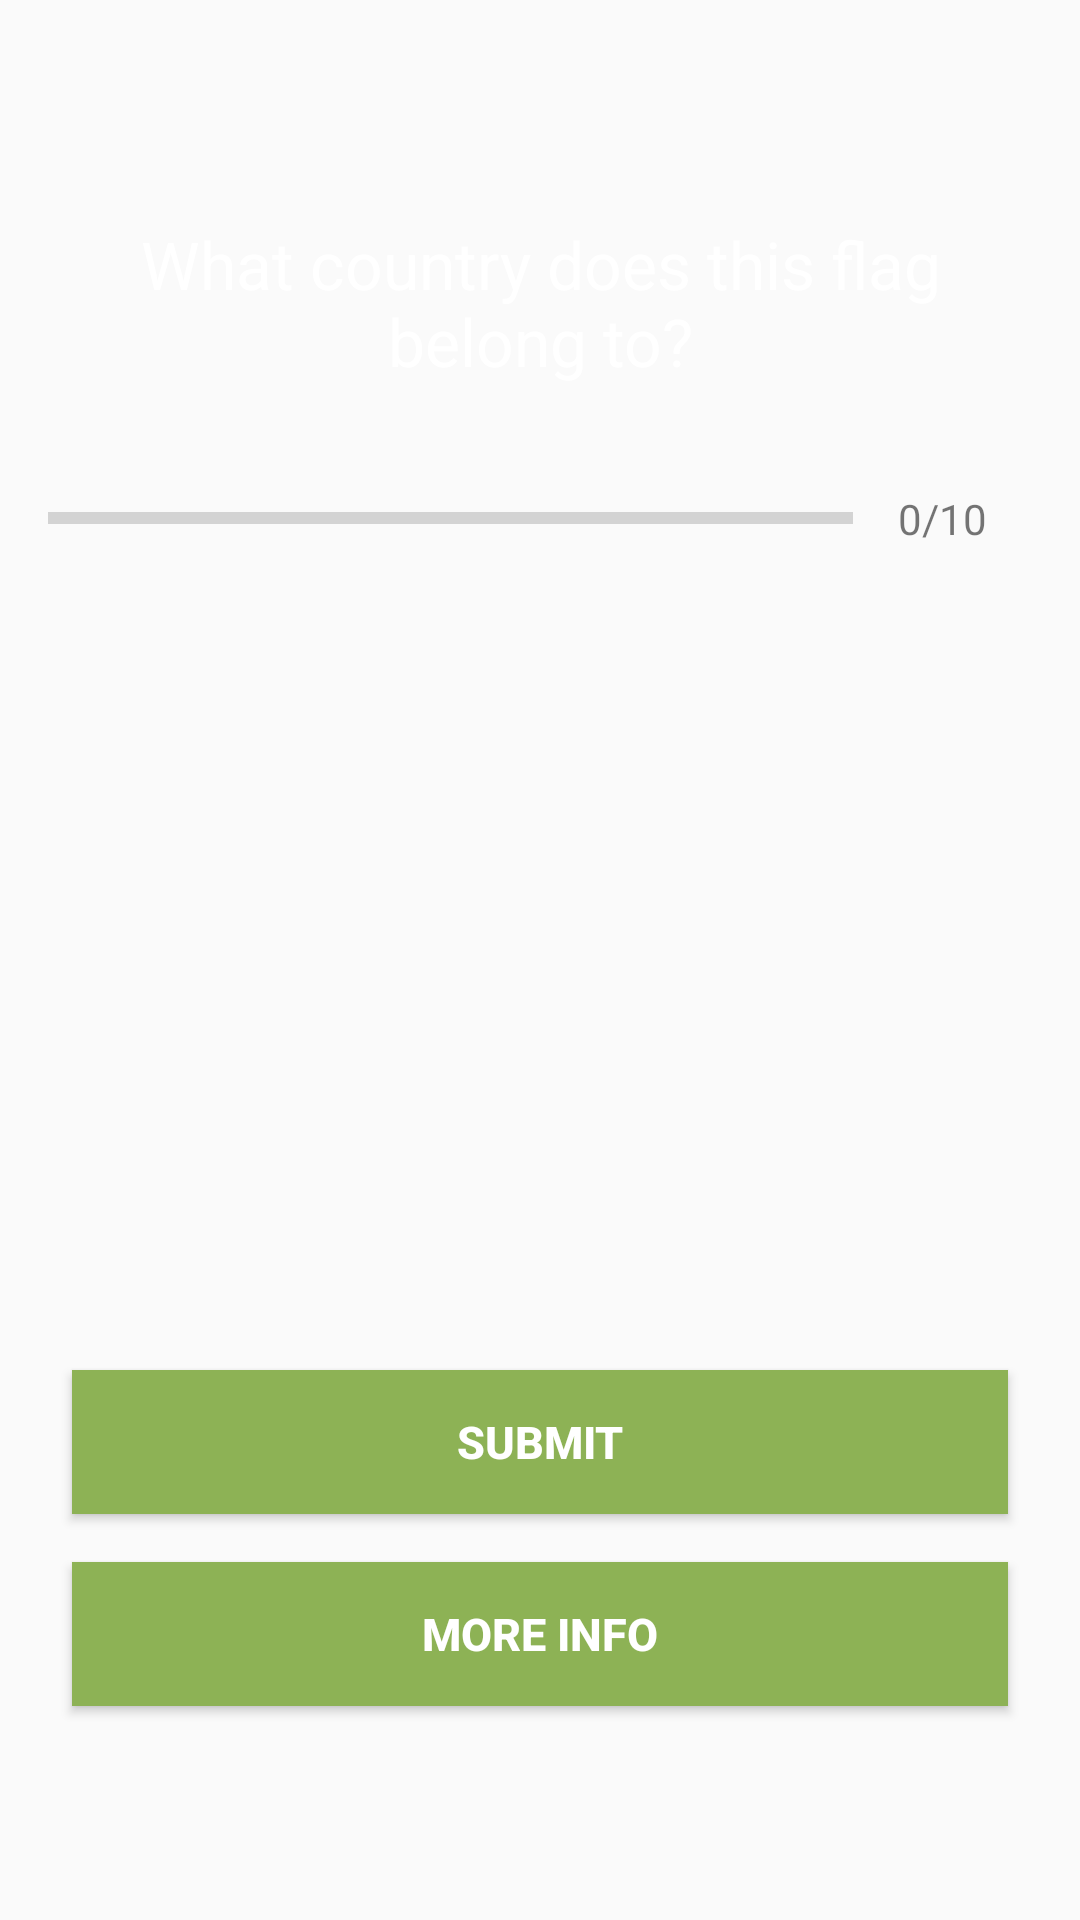

Reconstruct the res/layout file that produces this screen, plus the resources it refers to.
<!-- AndroidManifest.xml: application theme AppTheme -->
<!-- res/layout/activity_quiz_question.xml -->
<?xml version="1.0" encoding="utf-8"?>
<ScrollView xmlns:android="http://schemas.android.com/apk/res/android"
    xmlns:app="http://schemas.android.com/apk/res-auto"
    xmlns:tools="http://schemas.android.com/tools"
    android:layout_width="match_parent"
    android:layout_height="match_parent"
    android:fillViewport="true"
    android:background="@drawable/green"
    tools:context=".QuizQuestionActivity">

    <LinearLayout
        android:layout_width="match_parent"
        android:layout_height="wrap_content"
        android:orientation="vertical"
        android:padding="16dp"
        android:gravity="center">

        <TextView
            android:id="@+id/questions_id"
            android:layout_width="match_parent"
            android:layout_height="wrap_content"
            android:layout_margin="10dp"
            android:gravity="center"
            android:textColor="@android:color/white"
            android:textSize="22sp"
            android:text="What country does this flag belong to?"/>



        <LinearLayout
            android:id="@+id/l1_progress_details"
            android:layout_width="match_parent"
            android:layout_height="wrap_content"
            android:layout_marginTop="10dp"
            android:gravity="center_vertical"
            android:orientation="horizontal">

            <ProgressBar
                android:id="@+id/progressBar"
                style="?android:attr/progressBarStyleHorizontal"
                android:layout_width="0dp"
                android:layout_height="wrap_content"
                android:layout_weight="1"
                android:max="10"
                android:minHeight="30dp"
                android:progress="0"
                android:indeterminate="false"/>

            <TextView
                android:id="@+id/tv_progress"
                android:layout_width="wrap_content"
                android:layout_height="wrap_content"
                android:gravity="center"
                android:padding="15dp"
                android:textColorHint="#7A8089"
                android:textSize="14sp"
                android:text="0/10"/>

        </LinearLayout>

        <TextView
            android:id="@+id/first_option"
            android:layout_width="match_parent"
            android:layout_height="wrap_content"
            android:layout_margin="10dp"
            android:background="@drawable/default_option_border_bg"
            android:gravity="center"
            android:padding="10dp"
            android:textColor="#7A8089"
            android:textSize="18sp"
            tools:text="Apple" />

        <TextView
            android:id="@+id/second_option"
            android:layout_width="match_parent"
            android:layout_height="wrap_content"
            android:layout_marginStart="10dp"
            android:layout_marginTop="9dp"
            android:layout_marginEnd="10dp"
            android:layout_marginBottom="9dp"
            android:background="@drawable/default_option_border_bg"
            android:gravity="center"
            android:padding="10dp"
            android:textColor="#7A8089"
            android:textSize="18sp"
            tools:text="Google" />

        <TextView
            android:id="@+id/third_option"
            android:layout_width="match_parent"
            android:layout_height="wrap_content"
            android:layout_marginStart="10dp"
            android:layout_marginTop="9dp"
            android:layout_marginEnd="10dp"
            android:layout_marginBottom="9dp"
            android:background="@drawable/default_option_border_bg"
            android:gravity="center"
            android:padding="10dp"
            android:textColor="#7A8089"
            android:textSize="18sp"
            tools:text="Android Inc." />

        <TextView
            android:id="@+id/fourth_option"
            android:layout_width="match_parent"
            android:layout_height="wrap_content"
            android:layout_marginStart="10dp"
            android:layout_marginTop="9dp"
            android:layout_marginEnd="10dp"
            android:layout_marginBottom="9dp"
            android:background="@drawable/default_option_border_bg"
            android:gravity="center"
            android:padding="10dp"
            android:textColor="#7A8089"
            android:textSize="18sp"
            tools:text="Dell" />

        <Button
            android:id="@+id/submit_id"
            android:layout_width="match_parent"
            android:layout_height="wrap_content"
            android:layout_marginStart="10dp"
            android:layout_marginTop="7dp"
            android:layout_marginEnd="10dp"
            android:layout_marginBottom="7dp"
            android:layout_margin="8dp"
            android:background="@color/colorPrimary"
            android:text="SUBMIT"
            android:textColor="@android:color/white"
            android:textSize="15sp"
            android:textStyle="bold" />

        <Button
            android:id="@+id/btn_more_info"
            android:layout_width="match_parent"
            android:layout_height="wrap_content"
            android:layout_marginStart="10dp"
            android:layout_marginTop="7dp"
            android:layout_marginEnd="10dp"
            android:layout_marginBottom="7dp"
            android:layout_margin="8dp"
            android:background="@color/colorPrimary"
            android:text="More info"
            android:textColor="@android:color/white"
            android:textSize="15sp"
            android:textStyle="bold" />


    </LinearLayout>
</ScrollView>
<!-- resources referenced by this layout -->
<resources>
  <color name="colorPrimary">#8DB255</color>
  <style name="AppTheme" parent="Theme.AppCompat.Light.DarkActionBar">
          <item name="colorPrimary">@color/colorPrimary</item>
          <item name="colorPrimaryDark">@color/colorPrimaryDark</item>
          <item name="colorAccent">@color/colorAccent</item>
      </style>
  <color name="colorPrimaryDark">#006442</color>
  <color name="colorAccent">#36D7B7</color>
</resources>
